2-way image classification set "data" from GitHub (weshavener/cherry_classification); label vocabulary: cherry clean, cherry pit.

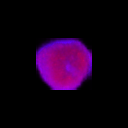
Label: cherry clean

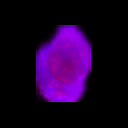
Label: cherry clean

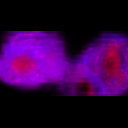
Label: cherry pit

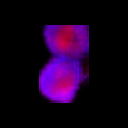
Label: cherry pit

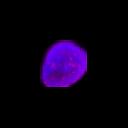
Label: cherry clean

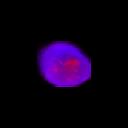
Label: cherry pit
